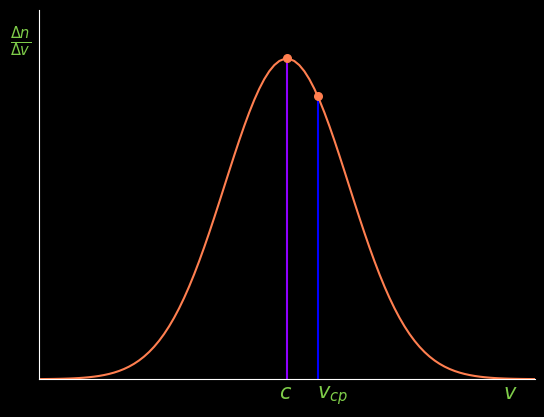

Here is the Python script that generated this plot:
import matplotlib.pyplot as plt
from matplotlib import *
import numpy as np
import scipy.stats as stats
plt.style.use('dark_background')

# Importing required libraries
  
fig = plt.figure()

ax = fig.add_subplot(111)
x_min = 0.0
x_max = 16.0

mean = 8.0 
std = 2.0

x_point=[8, 9]
y_point=[0.2, 0.1762]

x = np.linspace(x_min, x_max, 100)

y = stats.norm.pdf(x,mean,std)
 
#Plotting the Results 
ax.plot(x, y,color='coral')

ax.set_xlim(x_min,x_max)
ax.set_ylim(0,0.23)
ax.grid(alpha=0.1)
ax.set_ylim(bottom=0)
fig.text(0.08, 0.8, r'$ \frac{\Delta n}{ \Delta v}$',fontsize=15, color='#7ECC49')
ax.spines['right'].set_visible(False)
ax.spines['top'].set_visible(False)
ax.set_yticks([])
fig.text(0.5, 0.07, r'$c$',fontsize=15, color='#7ECC49')
fig.text(0.56, 0.07, r'$v_{ср}$',fontsize=15, color='#7ECC49')
fig.text(0.85, 0.07, r'$v$',fontsize=15, color='#7ECC49')
ax.set_xticks([])
X = [0.5, 0.07]
Y = [7.81, 0.2011]

ax.vlines(8, 0, 0.2, color='#8F00FF')
ax.vlines(9, 0, 0.1762, color='blue')
ax.scatter(x_point, y_point, s=30,marker='o',color='coral', zorder=3)

plt.show()